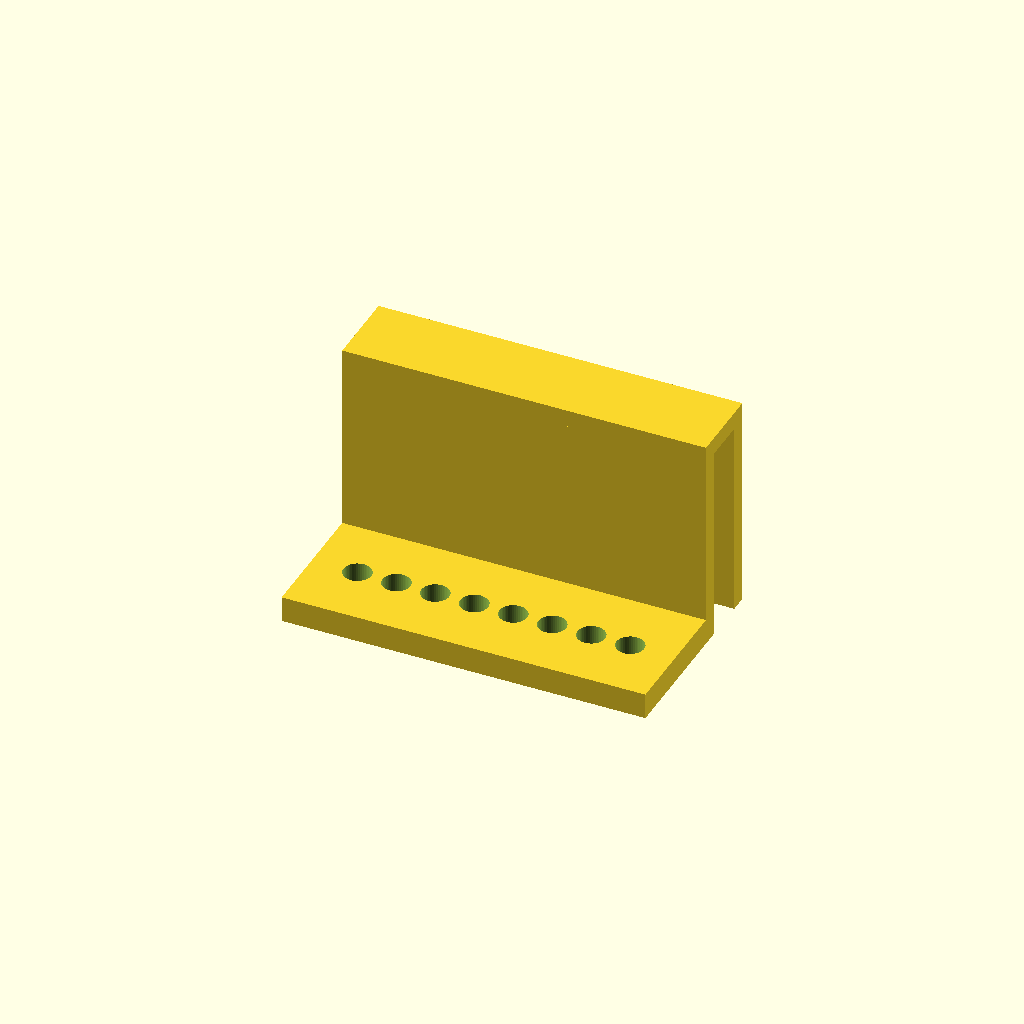
Cell 1: the model at its default parameters.
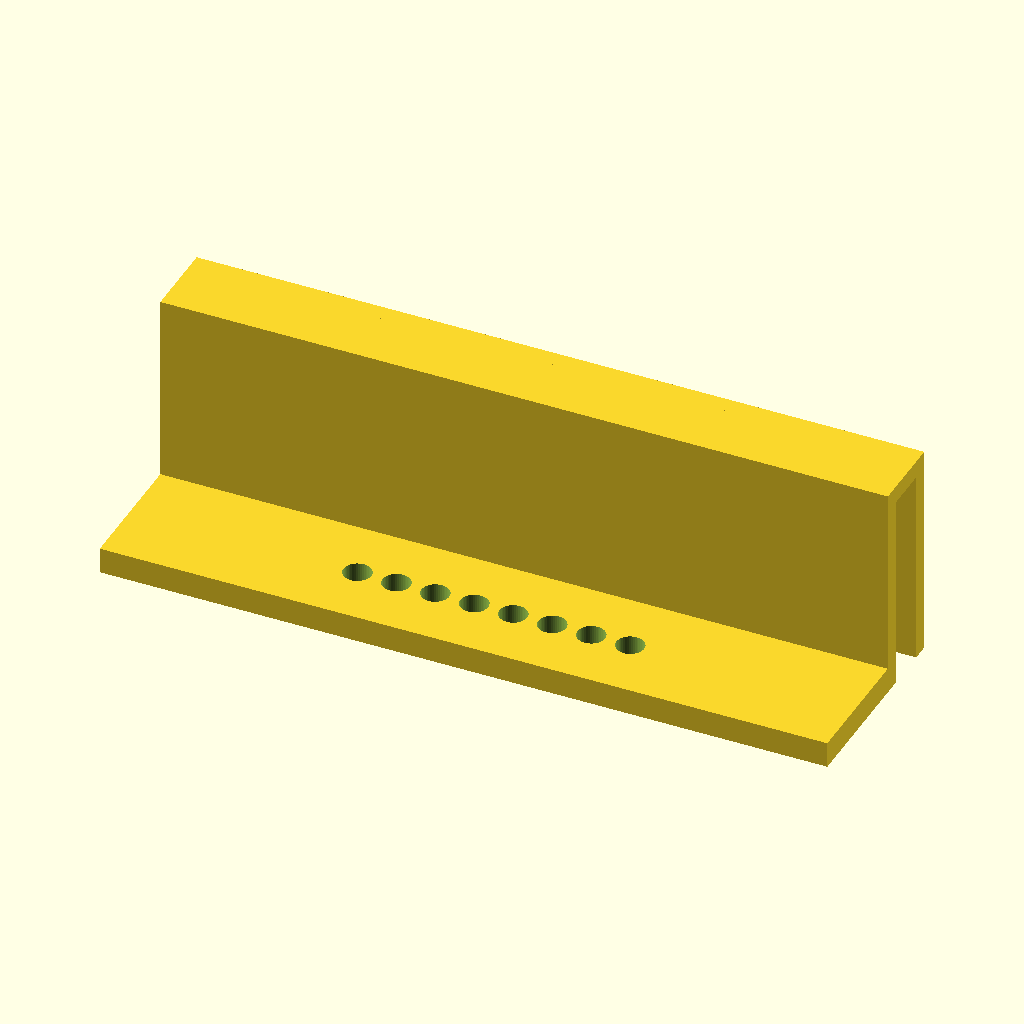
Cell 2: length = 168 (everything else at default).
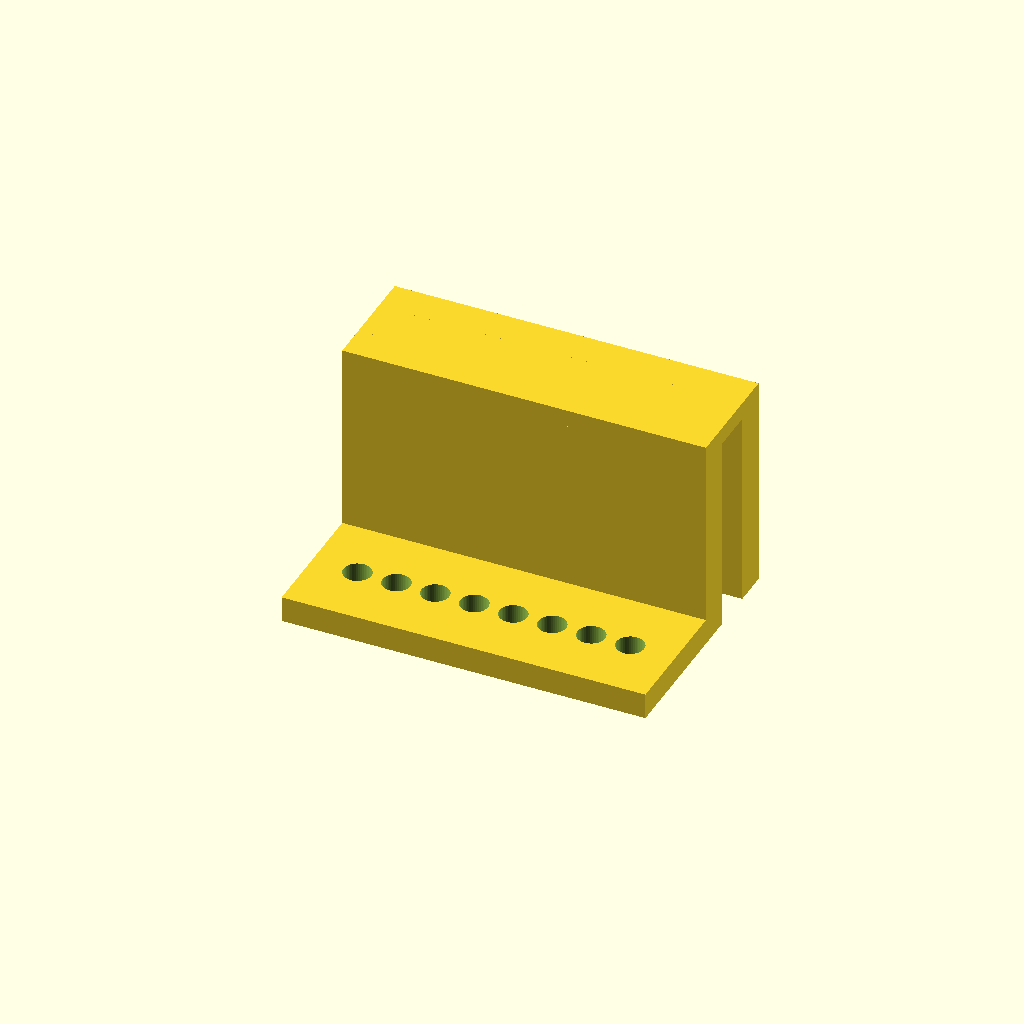
Cell 3: leg_t = 8 (everything else at default).
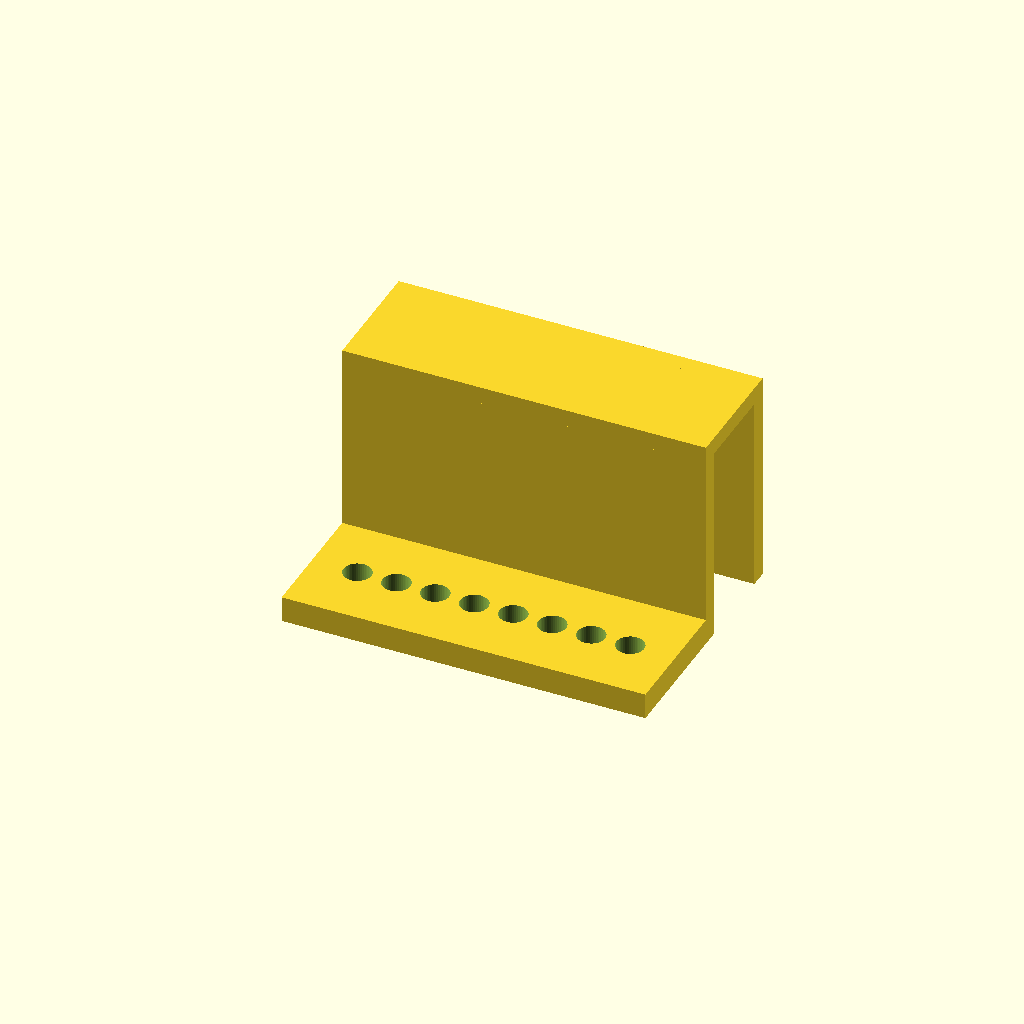
Cell 4: gap = 20 (everything else at default).
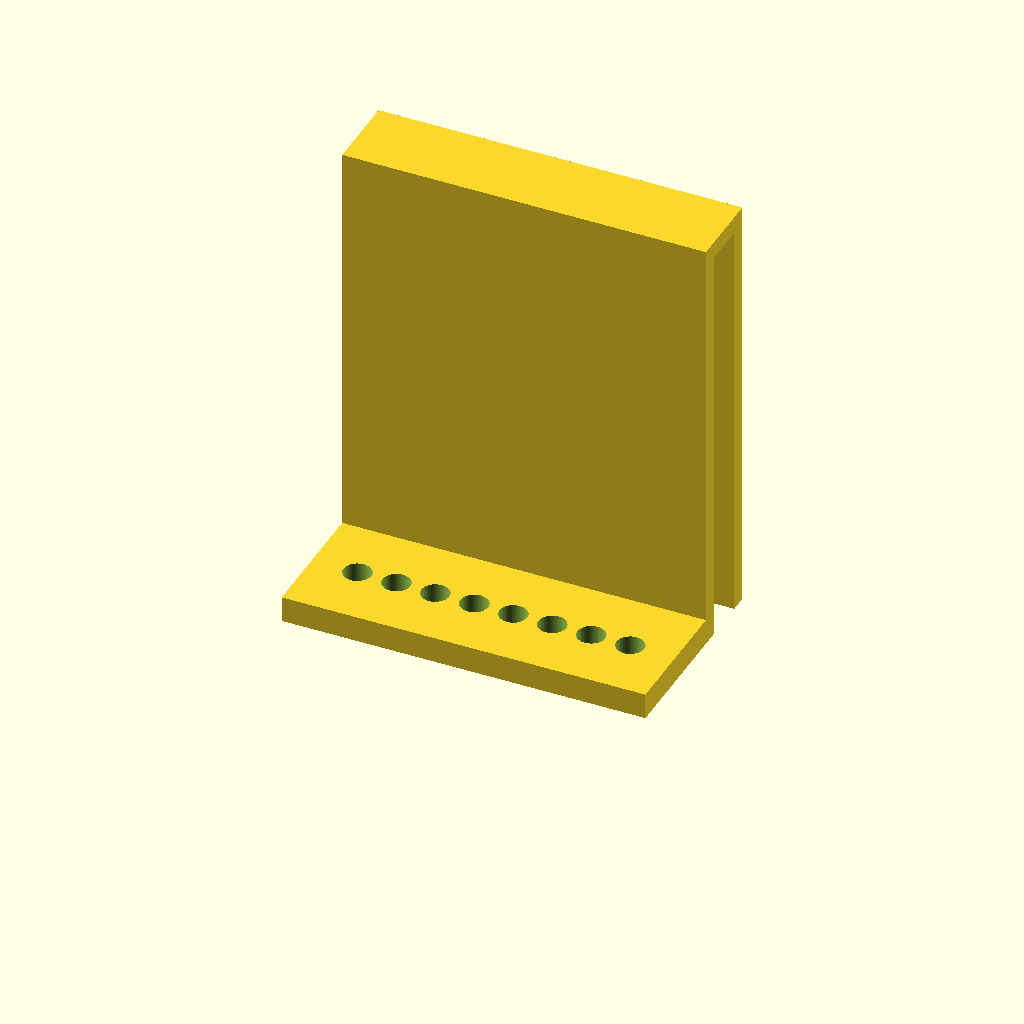
Cell 5: leg_h = 100 (everything else at default).
One fixed orthographic camera (rotation 55°, 0°, 25°; colour scheme Cornfield) for every cell.
Source of the model, bench/heldout/mutants/pcr_strip_ice_hanger__gap_10.scad:
// KNOWN-WRONG PART (must fail): the wall gap is 10 mm instead of 12.5
// Holder that hangs one 8-tube PCR strip inside an ice bucket, hooked over its 12 mm wall
// Category: quick fixes. An upside-down U (two legs and a bridge) that fits over the wall, and a
// ledge at the foot of the inner leg with eight tube holes, so the tubes sit down in the ice.
// Print: PLA or PETG, as used (both legs and the ledge on the bed); the bridge spans 12.5 mm.
// SPDX-License-Identifier: CERN-OHL-P-2.0

/* [Hanger] */
length = 84;              // along X, centred
leg_t = 4;
gap = 10;                 // 12 mm bucket wall + clearance
leg_h = 50;               // both legs from z = 0 to 50
bridge_t = 4;             // bridge from z = 46 to 50
ledge = [30, 6];          // ledge reaches 30 mm toward -Y, 6 mm thick
hole_d = 6.4;
n = 8;
pitch = 9;
hole_y = -15;

/* [Hidden] */
eps = 0.01;
outer_y = leg_t + gap;    // outer leg from y = 16.5 to 20.5

difference() {
    union() {
        translate([-length / 2, -ledge[0], 0]) cube([length, ledge[0] + eps, ledge[1]]);
        translate([-length / 2, 0, 0]) cube([length, leg_t, leg_h]);
        translate([-length / 2, 0, leg_h - bridge_t]) cube([length, outer_y + leg_t, bridge_t]);
        translate([-length / 2, outer_y, 0]) cube([length, leg_t, leg_h]);
    }
    for (i = [0 : n - 1])
        translate([(i - (n - 1) / 2) * pitch, hole_y, -1]) cylinder(d = hole_d, h = ledge[1] + 2, $fn = 48);
}
Parameter table extracted from the source (name, type, default, range or options):
length: number, default 84
leg_t: number, default 4
gap: number, default 10
leg_h: number, default 50
bridge_t: number, default 4
ledge: vector, default [30, 6]
hole_d: number, default 6.4
n: number, default 8
pitch: number, default 9
hole_y: number, default -15
